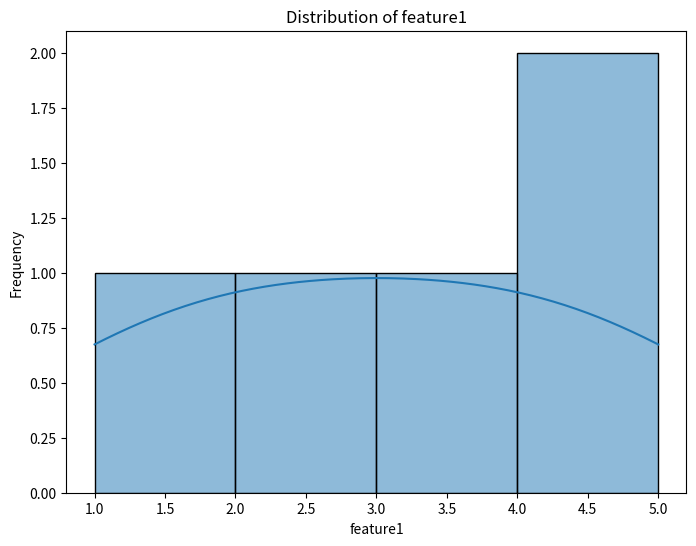
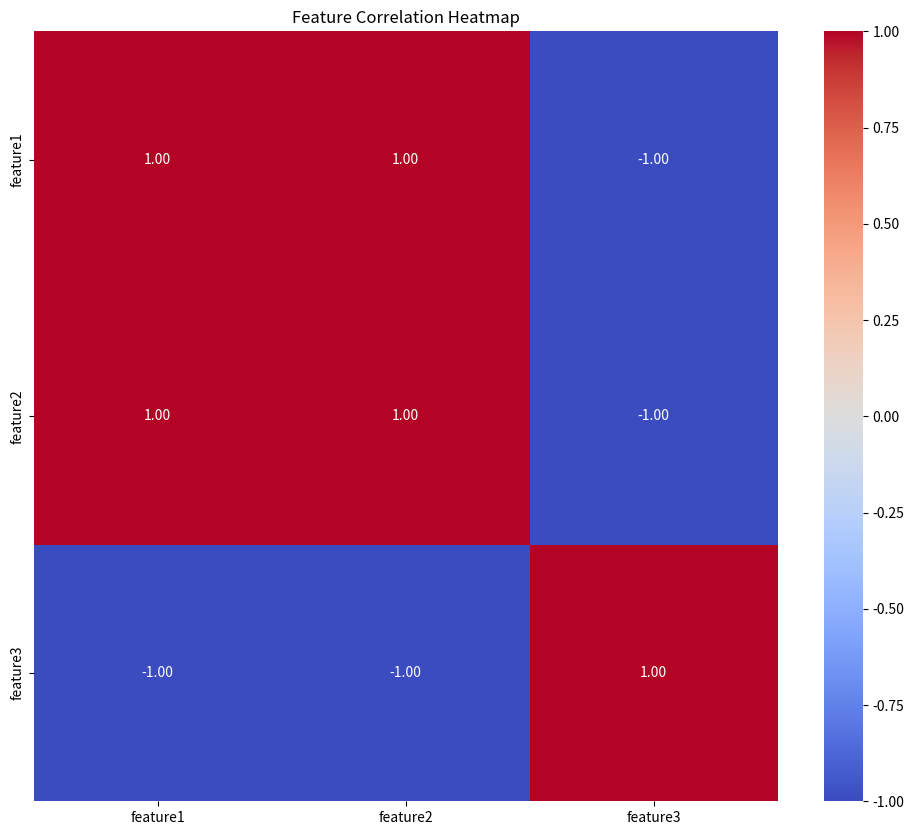

The matplotlib source for these figures, in order:
import matplotlib.pyplot as plt
import seaborn as sns
import pandas as pd

def plot_feature_distribution(df: pd.DataFrame, feature: str) -> None:
    """Plot distribution of a single feature."""
    plt.figure(figsize=(8, 6))
    sns.histplot(df[feature].dropna(), kde=True)
    plt.title(f"Distribution of {feature}")
    plt.xlabel(feature)
    plt.ylabel("Frequency")
    plt.show()

def plot_correlation_heatmap(df: pd.DataFrame) -> None:
    """Plot correlation heatmap of features."""
    plt.figure(figsize=(12, 10))
    sns.heatmap(df.corr(), annot=True, fmt=".2f", cmap="coolwarm")
    plt.title("Feature Correlation Heatmap")
    plt.show()

if __name__ == "__main__":
    # 테스트용 샘플
    sample_data = {
        "feature1": [1, 2, 3, 4, 5],
        "feature2": [2, 3, 4, 5, 6],
        "feature3": [5, 4, 3, 2, 1]
    }
    df = pd.DataFrame(sample_data)
    plot_feature_distribution(df, "feature1")
    plot_correlation_heatmap(df)
